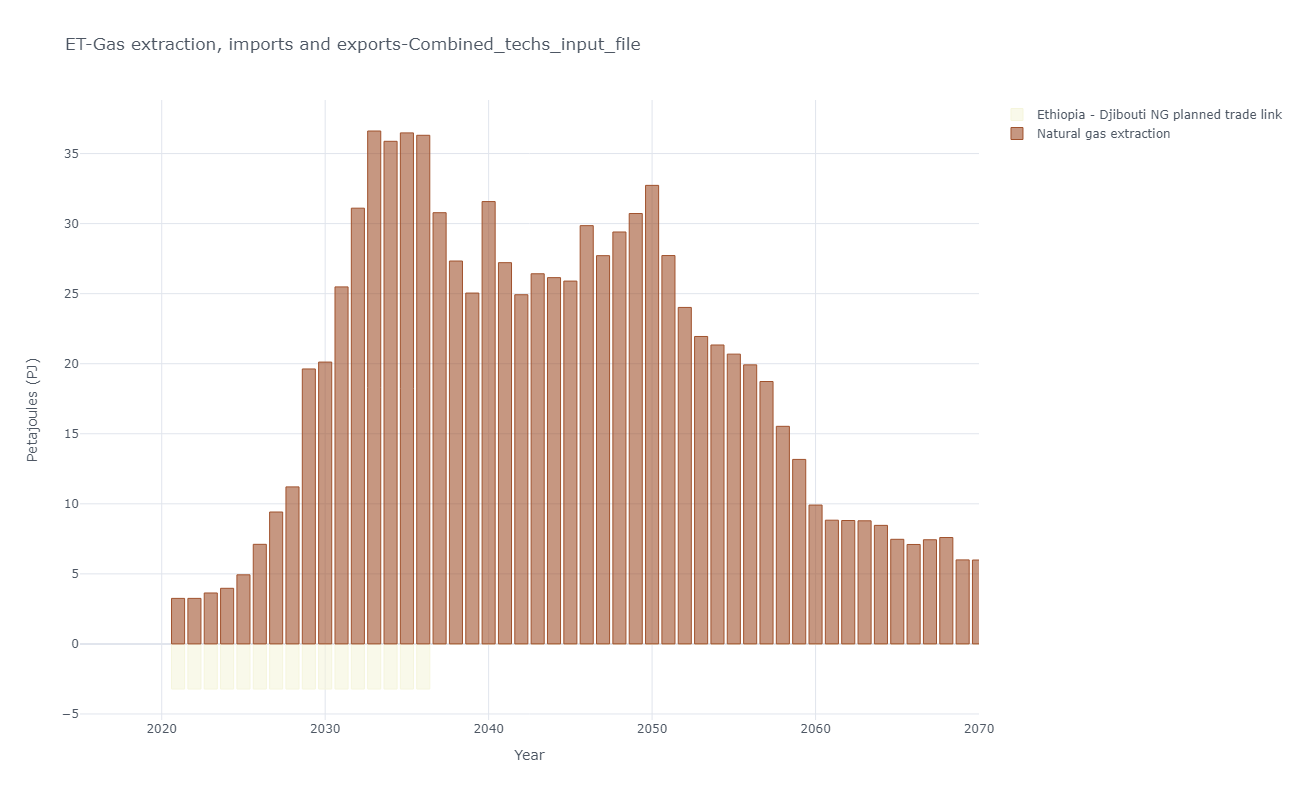

The file beside this chart, header and first rows:
, y, Ethiopia - Djibouti NG planned trade lin…, Natural gas extraction
0, 2021, -3.217, 3.25
1, 2022, -3.217, 3.25
2, 2023, -3.217, 3.636
3, 2024, -3.217, 3.97
4, 2025, -3.217, 4.932
5, 2026, -3.217, 7.109
6, 2027, -3.217, 9.415
7, 2028, -3.217, 11.21
8, 2029, -3.217, 19.63
9, 2030, -3.217, 20.12
10, 2031, -3.217, 25.48
11, 2032, -3.217, 31.1
12, 2033, -3.217, 36.61
13, 2034, -3.217, 35.87
14, 2035, -3.217, 36.48
15, 2036, -3.217, 36.3
16, 2037, 0.0, 30.78
17, 2038, 0.0, 27.33
18, 2039, 0.0, 25.04
19, 2040, 0.0, 31.57
20, 2041, 0.0, 27.21
21, 2042, 0.0, 24.92
22, 2043, 0.0, 26.42
23, 2044, 0.0, 26.14
24, 2045, 0.0, 25.9
25, 2046, 0.0, 29.85
26, 2047, 0.0, 27.71
27, 2048, 0.0, 29.4
28, 2049, 0.0, 30.72
29, 2050, 0.0, 32.73
30, 2051, 0.0, 27.72
31, 2052, 0.0, 24.02
32, 2053, 0.0, 21.94
33, 2054, 0.0, 21.34
34, 2055, 0.0, 20.68
35, 2056, 0.0, 19.92
36, 2057, 0.0, 18.73
37, 2058, 0.0, 15.53
38, 2059, 0.0, 13.17
39, 2060, 0.0, 9.912
40, 2061, 0.0, 8.831
41, 2062, 0.0, 8.809
42, 2063, 0.0, 8.787
43, 2064, 0.0, 8.461
44, 2065, 0.0, 7.466
45, 2066, 0.0, 7.098
46, 2067, 0.0, 7.434
47, 2068, 0.0, 7.593
48, 2069, 0.0, 5.998
49, 2070, 0.0, 5.988
